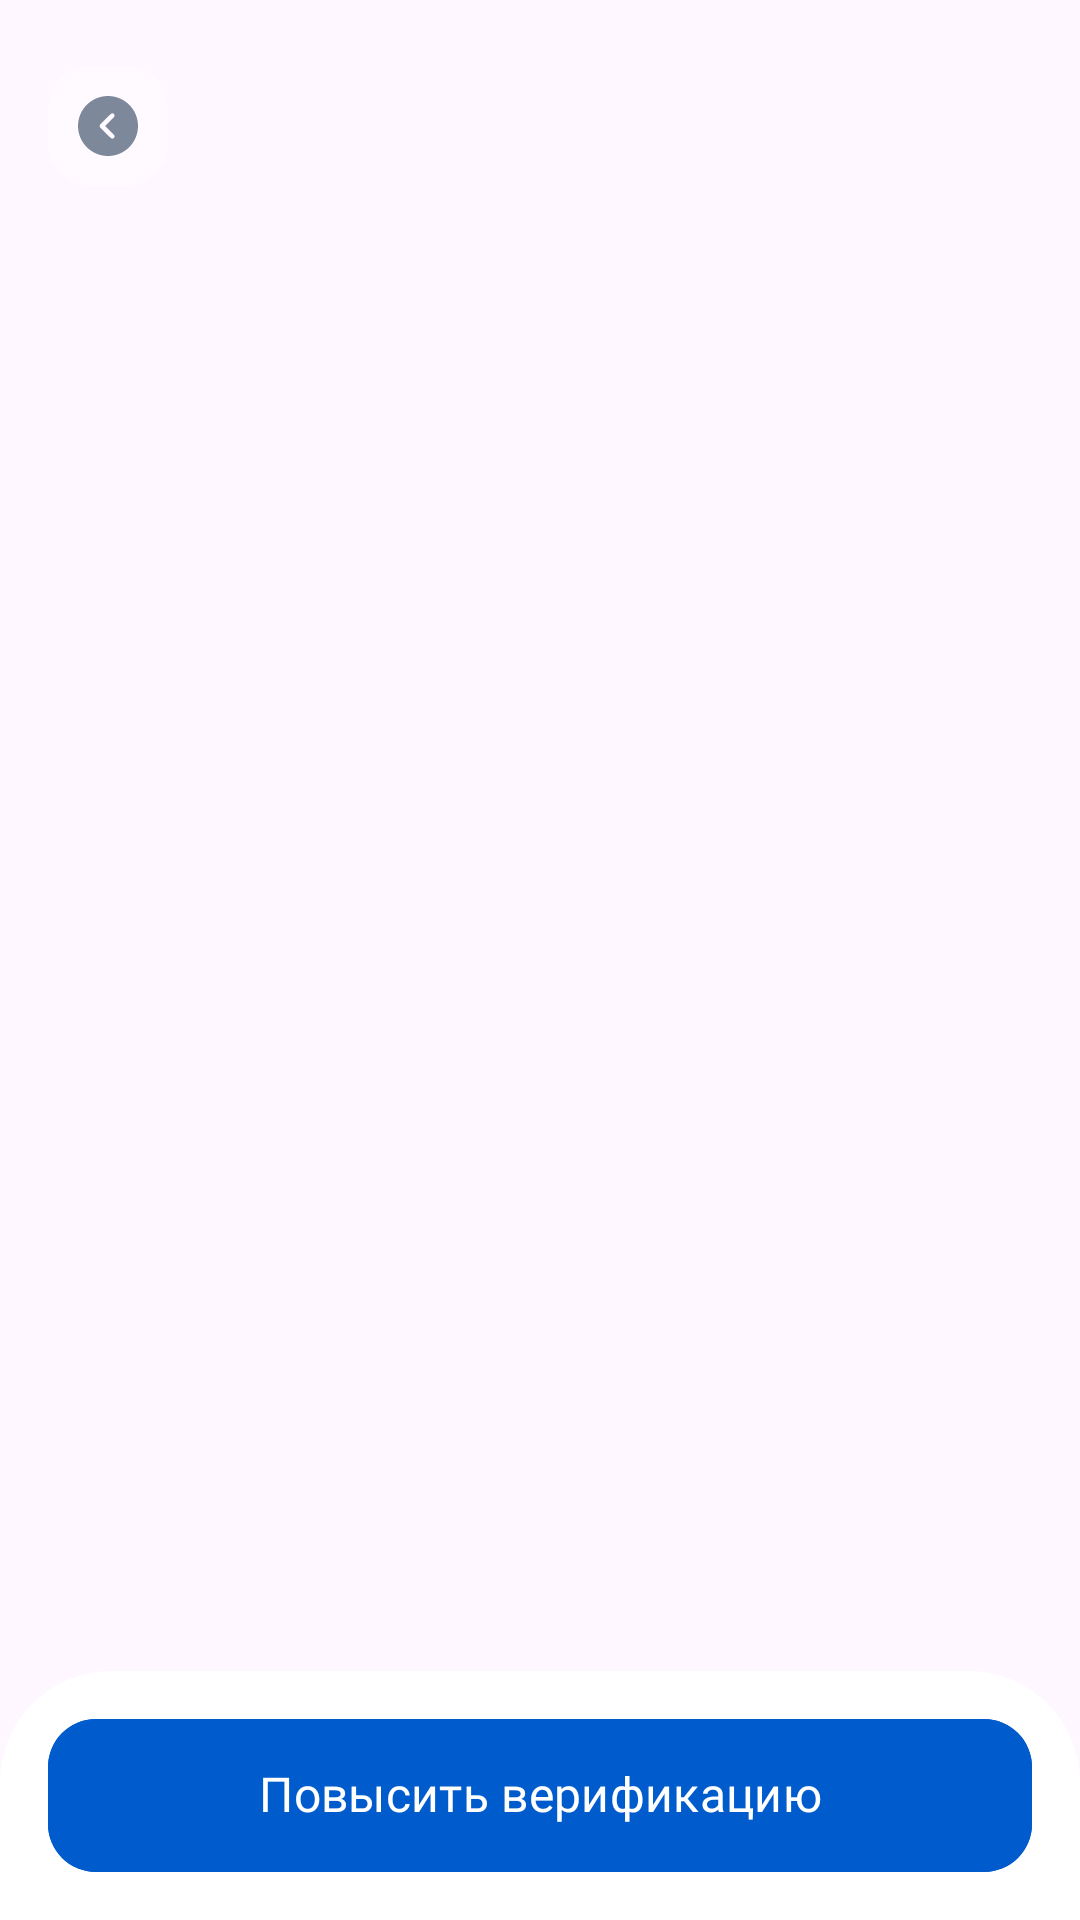

The Android layout XML behind this screen, and the referenced resources:
<!-- AndroidManifest.xml: application theme Theme.GosBio -->
<!-- res/layout/fragment_current_gos.xml -->
<?xml version="1.0" encoding="utf-8"?>
<androidx.constraintlayout.widget.ConstraintLayout xmlns:android="http://schemas.android.com/apk/res/android"
    xmlns:tools="http://schemas.android.com/tools"
    android:layout_width="match_parent"
    android:layout_height="match_parent"
    xmlns:app="http://schemas.android.com/apk/res-auto"
    tools:context=".CurrentGosFragment">

    <LinearLayout
        android:layout_width="match_parent"
        android:layout_height="match_parent"
        android:orientation="vertical"
        app:layout_constraintBottom_toBottomOf="parent"
        app:layout_constraintEnd_toEndOf="parent"
        app:layout_constraintStart_toStartOf="parent"
        app:layout_constraintTop_toTopOf="parent">

        <ScrollView
            android:layout_width="match_parent"
            android:layout_height="wrap_content"
            android:orientation="vertical">

            <LinearLayout
                android:layout_width="match_parent"
                android:layout_height="wrap_content"
                android:orientation="vertical"
                android:paddingBottom="30dp">

                <ImageButton
                    android:id="@+id/button_back"
                    android:layout_width="40dp"
                    android:layout_height="40dp"
                    android:layout_marginTop="22dp"
                    android:src="@drawable/icon_back_current_fragment"
                    android:background="@null"
                    android:layout_marginHorizontal="16dp"/>

                <ImageView
                    android:layout_width="match_parent"
                    android:layout_height="match_parent"
                    android:adjustViewBounds="true"
                    android:src="@drawable/image_current_gos"/>

            </LinearLayout>

        </ScrollView>

    </LinearLayout>

    <LinearLayout
        android:id="@+id/linearLayout"
        android:layout_width="match_parent"
        android:layout_height="wrap_content"
        android:background="@drawable/background_bottom_storis"
        app:layout_constraintBottom_toBottomOf="parent"
        app:layout_constraintEnd_toEndOf="parent"
        app:layout_constraintStart_toStartOf="parent">

        <com.google.android.material.button.MaterialButton
            android:id="@+id/button_login"
            android:layout_width="match_parent"
            android:layout_height="wrap_content"
            android:layout_marginHorizontal="16dp"
            android:layout_marginVertical="12dp"
            android:backgroundTint="@color/back_button_gos"
            android:fontFamily="@font/lato_bold"
            android:includeFontPadding="false"
            android:lineSpacingExtra="4sp"
            android:paddingHorizontal="31dp"
            android:paddingVertical="16dp"
            android:text="Повысить верификацию"
            android:textColor="@color/white"
            android:textSize="16sp"
            android:drawableStart="@drawable/icon_button_gos"
            app:cornerRadius="16dp" />

    </LinearLayout>

</androidx.constraintlayout.widget.ConstraintLayout>
<!-- resources referenced by this layout -->
<resources>
  <color name="back_button_gos">#005CCC</color>
  <color name="white">#FFFFFFFF</color>
  <!-- drawable background_bottom_storis (drawable) -->
  <?xml version="1.0" encoding="utf-8"?>
  <shape xmlns:android="http://schemas.android.com/apk/res/android">
      <solid android:color="@color/white"/>
      <corners
          android:topLeftRadius="37dp"
          android:topRightRadius="37dp"
          />
  </shape>
  <!-- drawable icon_back_current_fragment (drawable) -->
  <vector xmlns:android="http://schemas.android.com/apk/res/android"
      android:width="40dp"
      android:height="40dp"
      android:viewportWidth="40"
      android:viewportHeight="40">
    <path
        android:pathData="M14,0L26,0A14,14 0,0 1,40 14L40,26A14,14 0,0 1,26 40L14,40A14,14 0,0 1,0 26L0,14A14,14 0,0 1,14 0z"
        android:fillColor="#ffffff"
        android:fillAlpha="0.42"/>
    <path
        android:pathData="M10,20C10,14.48 14.49,10 20,10L20.28,10.004C25.671,10.152 30,14.574 30,20C30,25.51 25.52,30 20,30C14.49,30 10,25.51 10,20ZM21.98,24C22.27,23.7 22.27,23.23 21.97,22.94L19.02,20L21.97,17.06C22.27,16.77 22.27,16.29 21.98,16C21.68,15.7 21.21,15.7 20.92,16L17.43,19.47C17.29,19.61 17.21,19.8 17.21,20C17.21,20.2 17.29,20.39 17.43,20.53L20.92,24C21.06,24.15 21.25,24.22 21.44,24.22C21.64,24.22 21.83,24.15 21.98,24Z"
        android:fillColor="#7D899B"
        android:fillType="evenOdd"/>
  </vector>
  <!-- drawable icon_button_gos: vector/xml drawable (drawable, 5627 chars, omitted) -->
  <style name="Theme.GosBio" parent="Base.Theme.GosBio" />
  <style name="Base.Theme.GosBio" parent="Theme.Material3.DayNight.NoActionBar">
          
          
      </style>
</resources>
